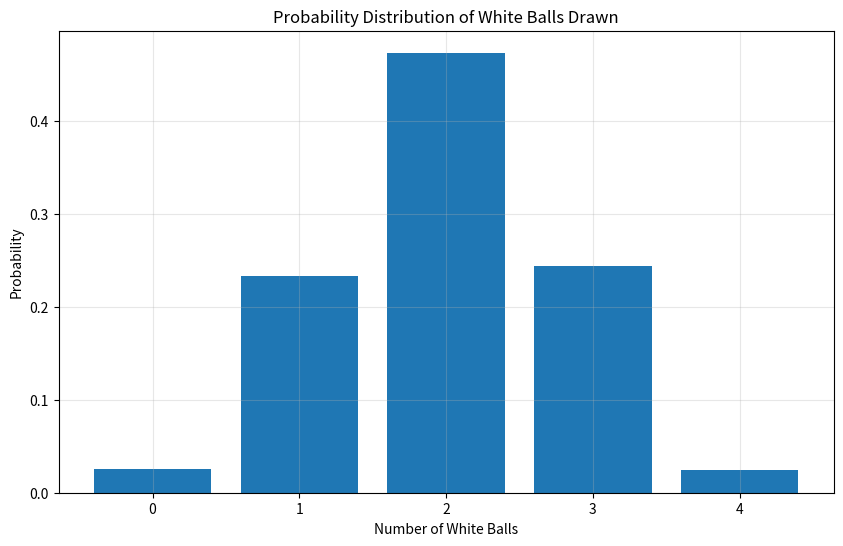

The script that saved this image:
import numpy as np
import matplotlib.pyplot as plt

class UrnSimulation:
    def __init__(self, white_balls=4, black_balls=6, draws=5, trials=10000):
        self.white_balls = white_balls
        self.black_balls = black_balls
        self.draws = draws
        self.trials = trials
        self.results = []
        
    def simulate(self):
        # 1 represents white balls, 0 represents black balls
        urn = np.array([1] * self.white_balls + [0] * self.black_balls)
        
        # Perform trials
        for _ in range(self.trials):
            drawn_balls = np.random.choice(urn, size=self.draws, replace=False)

            white_count = np.sum(drawn_balls)
            self.results.append(white_count)
            
    def calculate_distribution(self):
        unique_values, counts = np.unique(self.results, return_counts=True)
        probabilities = counts / self.trials
        return unique_values, probabilities
    
    def plot_distribution(self):
        values, probs = self.calculate_distribution()
        
        plt.figure(figsize=(10, 6))
        plt.bar(values, probs)
        plt.title('Probability Distribution of White Balls Drawn')
        plt.xlabel('Number of White Balls')
        plt.ylabel('Probability')
        plt.grid(True, alpha=0.3)
        plt.show()

sim = UrnSimulation()
sim.simulate()
sim.plot_distribution()

values, probs = sim.calculate_distribution()
print("\nProbability Distribution:")
for i in range(len(values)):
    print(f"P(X = {values[i]}) = {probs[i]}")

print("Sum of Probabilities", sum(probs))

import math
print("\nTheoretical Probabilities:")
print("Theoretical P(X = 0) =", math.comb(6, 5) / math.comb(10, 5))
print("Theoretical P(X = 1) =", math.comb(4, 1) * math.comb(6, 4) / math.comb(10, 5))
print("Theoretical P(X = 2) =", math.comb(4, 2) * math.comb(6, 3) / math.comb(10, 5))
print("Theoretical P(X = 3) =", math.comb(4, 3) * math.comb(6, 2) / math.comb(10, 5))
print("Theoretical P(X = 4) =", math.comb(4, 4) * math.comb(6, 1) / math.comb(10, 5))
